Photos from the image-classification dataset "DR data-reorganized" in the GitHub repository sinagh72/contrastive-learning. Its 2 classes are: non-referral, referral.

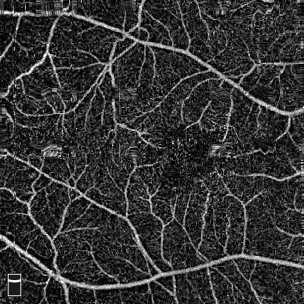
Label: referral

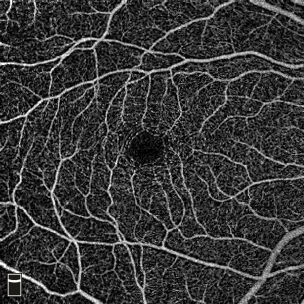
Label: non-referral

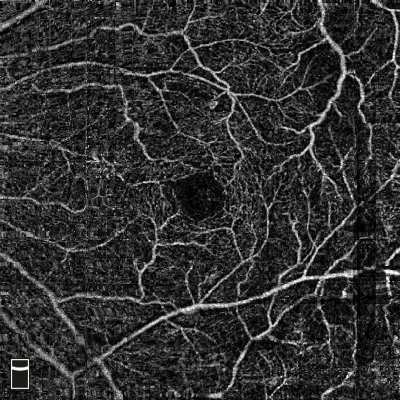
Label: referral

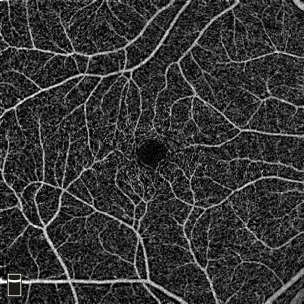
Label: non-referral

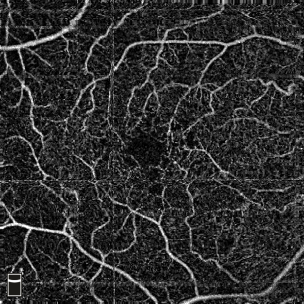
Label: referral

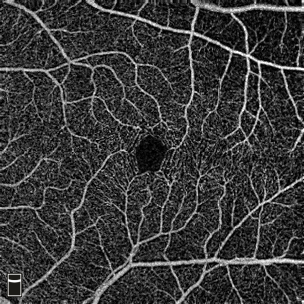
Label: non-referral
